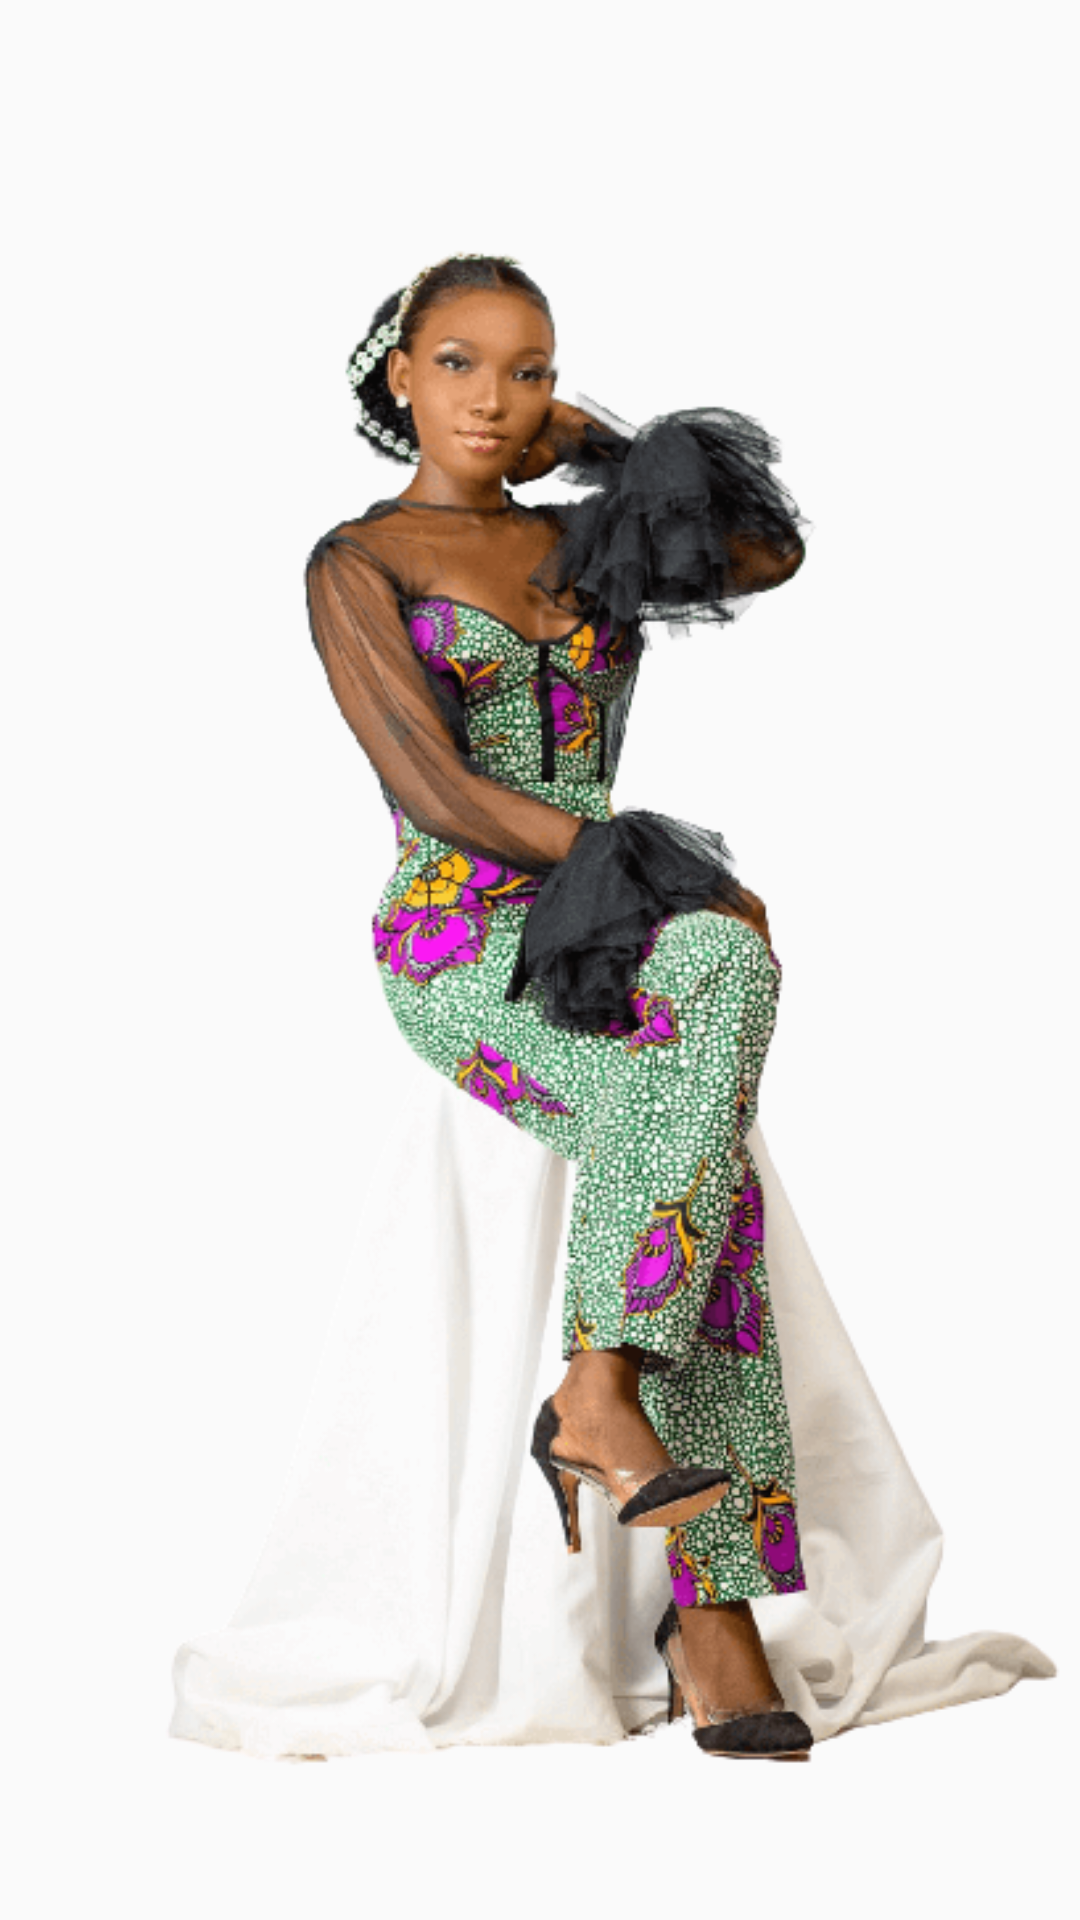

Here is an Android app screen rendered from its layout file. Give the layout XML and the strings, colors and styles it references.
<!-- AndroidManifest.xml: application theme Theme.Olayiwola_Olanrewaju_Project -->
<!-- res/layout/product_item.xml -->
<?xml version="1.0" encoding="utf-8"?>
<androidx.constraintlayout.widget.ConstraintLayout xmlns:android="http://schemas.android.com/apk/res/android"
    xmlns:app="http://schemas.android.com/apk/res-auto"
    android:layout_width="match_parent"
    android:layout_height="match_parent">

    <ImageView
        android:id="@+id/productDetailImg"
        android:layout_width="0dp"
        android:layout_height="wrap_content"
        app:layout_constraintBottom_toBottomOf="parent"
        app:layout_constraintEnd_toEndOf="parent"
        app:layout_constraintStart_toStartOf="parent"
        app:layout_constraintTop_toTopOf="parent"
        app:srcCompat="@drawable/fullankara_removebg_preview" />
</androidx.constraintlayout.widget.ConstraintLayout>
<!-- resources referenced by this layout -->
<resources>
  <!-- drawable fullankara_removebg_preview: png bitmap (drawable, 190147 bytes) -->
  <style name="Theme.Olayiwola_Olanrewaju_Project" parent="Theme.MaterialComponents.DayNight.NoActionBar.Bridge">
          
          <item name="colorPrimary">@color/purple_500</item>
          <item name="colorPrimaryVariant">@color/dark_login</item>
          <item name="colorOnPrimary">@color/white</item>
          
          <item name="colorSecondary">@color/teal_200</item>
          <item name="colorSecondaryVariant">@color/teal_700</item>
          <item name="colorOnSecondary">@color/black</item>
          
          <item name="android:statusBarColor" tools:targetApi="l">?attr/colorPrimaryVariant</item>
          
      </style>
  <color name="purple_500">#FF6200EE</color>
  <color name="dark_login">#000000</color>
  <color name="white">#FFFFFFFF</color>
  <color name="teal_200">#FF03DAC5</color>
  <color name="teal_700">#FF018786</color>
  <color name="black">#FF000000</color>
</resources>
